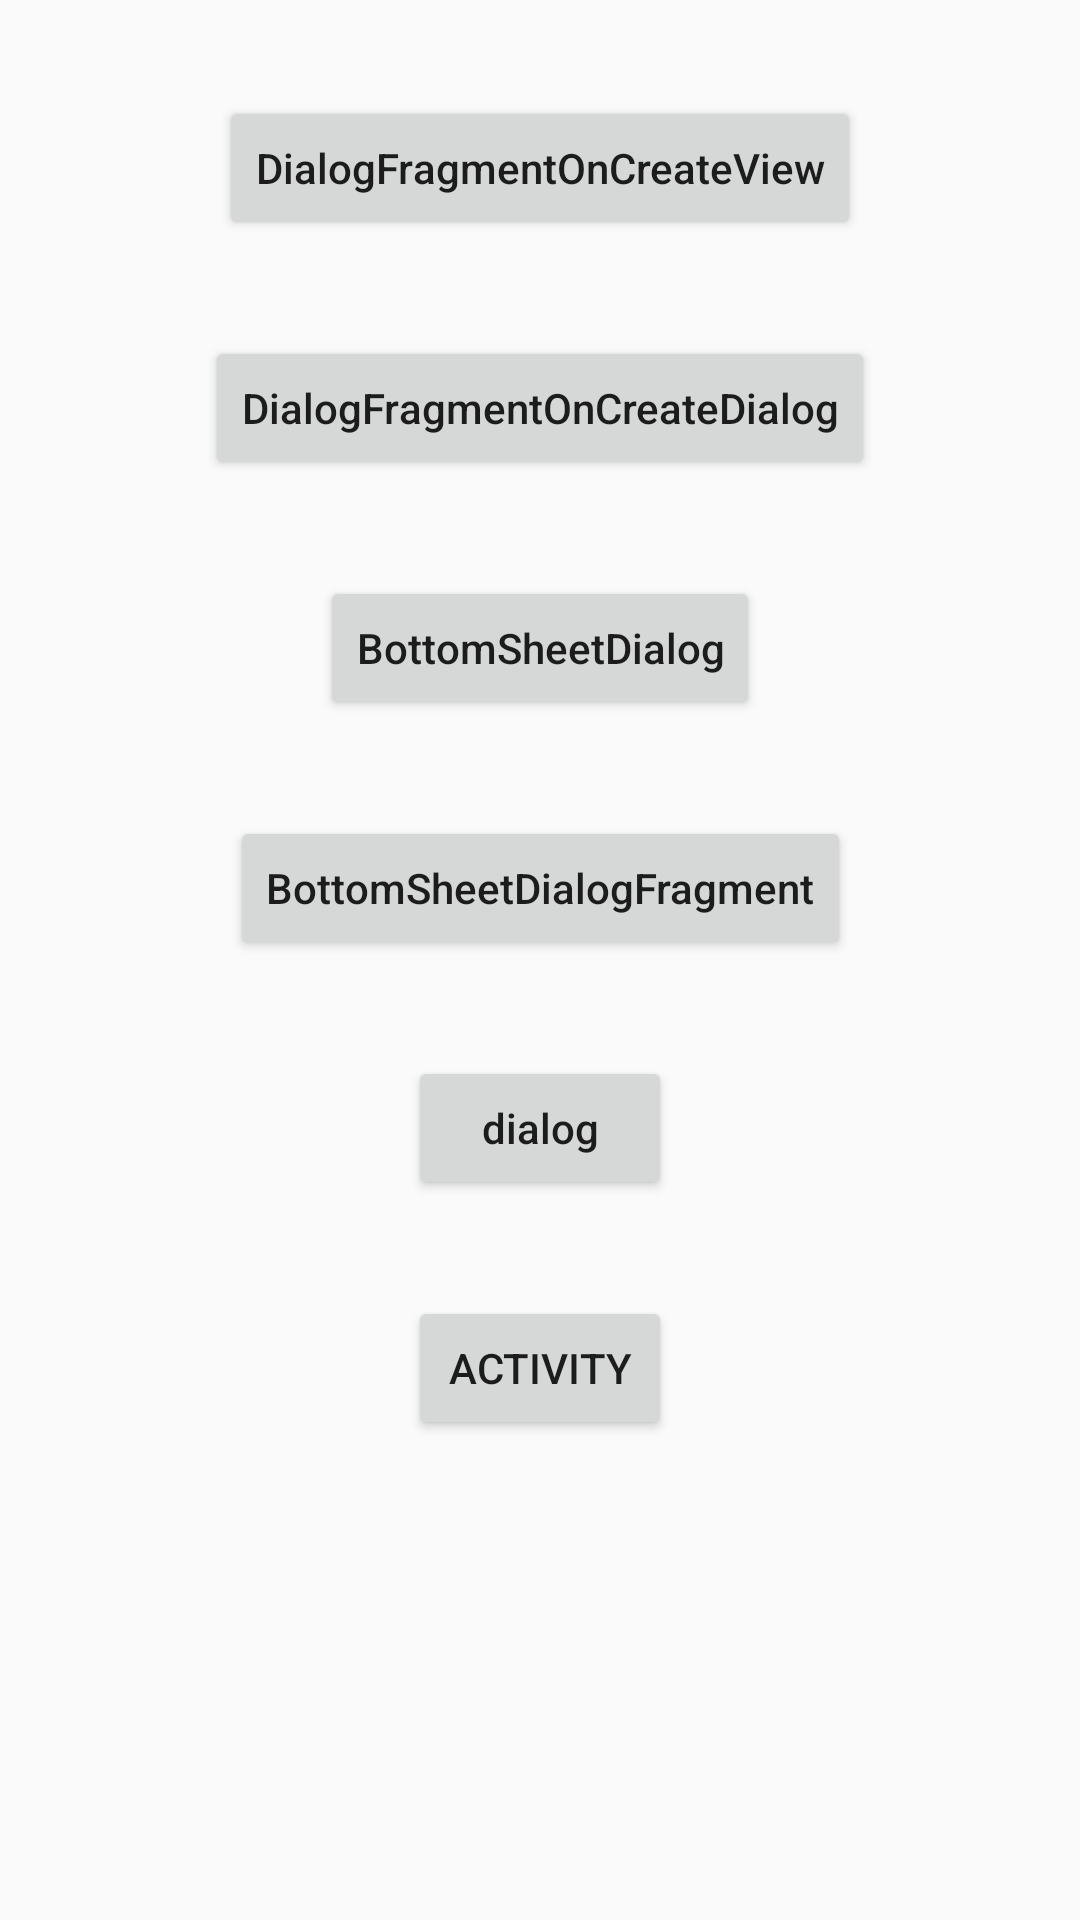

Here is an Android app screen rendered from its layout file. Give the layout XML and the strings, colors and styles it references.
<!-- AndroidManifest.xml: application theme AppTheme -->
<!-- res/layout/activity_fragment.xml -->
<?xml version="1.0" encoding="utf-8"?>
<androidx.constraintlayout.widget.ConstraintLayout xmlns:android="http://schemas.android.com/apk/res/android"
    xmlns:app="http://schemas.android.com/apk/res-auto"
    xmlns:tools="http://schemas.android.com/tools"
    android:layout_width="match_parent"
    android:layout_height="match_parent"
    tools:context=".activity.FragmentActivity">

    <Button
        android:id="@+id/onCraeateView"
        android:layout_width="wrap_content"
        android:layout_height="wrap_content"
        android:layout_marginTop="32dp"
        android:text="DialogFragmentOnCreateView"
        android:textAllCaps="false"
        app:layout_constraintEnd_toEndOf="parent"
        app:layout_constraintStart_toStartOf="parent"
        app:layout_constraintTop_toTopOf="parent" />

    <Button
        android:id="@+id/onCreateDialog"
        android:layout_width="wrap_content"
        android:layout_height="wrap_content"
        android:layout_marginTop="32dp"
        android:text="DialogFragmentOnCreateDialog"
        android:textAllCaps="false"
        app:layout_constraintEnd_toEndOf="parent"
        app:layout_constraintStart_toStartOf="parent"
        app:layout_constraintTop_toBottomOf="@+id/onCraeateView" />

    <Button
        android:id="@+id/bottomSheetDialog"
        android:layout_width="wrap_content"
        android:layout_height="wrap_content"
        android:layout_marginTop="32dp"
        android:text="BottomSheetDialog"
        android:textAllCaps="false"
        app:layout_constraintEnd_toEndOf="parent"
        app:layout_constraintStart_toStartOf="parent"
        app:layout_constraintTop_toBottomOf="@+id/onCreateDialog" />

    <Button
        android:id="@+id/bottomSheetDialogFragment"
        android:layout_width="wrap_content"
        android:layout_height="wrap_content"
        android:layout_marginTop="32dp"
        android:text="BottomSheetDialogFragment"
        android:textAllCaps="false"
        app:layout_constraintEnd_toEndOf="parent"
        app:layout_constraintStart_toStartOf="parent"
        app:layout_constraintTop_toBottomOf="@+id/bottomSheetDialog" />

    <Button
        android:id="@+id/dialog"
        android:layout_width="wrap_content"
        android:layout_height="wrap_content"
        android:layout_marginTop="32dp"
        android:text="dialog"
        android:textAllCaps="false"
        app:layout_constraintEnd_toEndOf="parent"
        app:layout_constraintStart_toStartOf="parent"
        app:layout_constraintTop_toBottomOf="@+id/bottomSheetDialogFragment" />

    <Button
        android:id="@+id/activity"
        android:layout_width="wrap_content"
        android:layout_height="wrap_content"
        android:layout_marginTop="32dp"
        android:text="activity"
        app:layout_constraintEnd_toEndOf="parent"
        app:layout_constraintStart_toStartOf="parent"
        app:layout_constraintTop_toBottomOf="@+id/dialog" />
</androidx.constraintlayout.widget.ConstraintLayout>
<!-- resources referenced by this layout -->
<resources>
  <style name="AppTheme" parent="Theme.AppCompat.Light.NoActionBar">
          
          <item name="colorPrimary">@color/colorPrimary</item>
          <item name="colorPrimaryDark">@color/colorPrimaryDark</item>
          <item name="colorAccent">@color/colorAccent</item>
      </style>
  <!-- not gathered from this repository: default colours our renderer supplied (Android Studio template values) -->
  <color name="colorPrimary">#FF6200EE</color>
  <color name="colorPrimaryDark">#FF3700B3</color>
  <color name="colorAccent">#FF03DAC5</color>
</resources>
